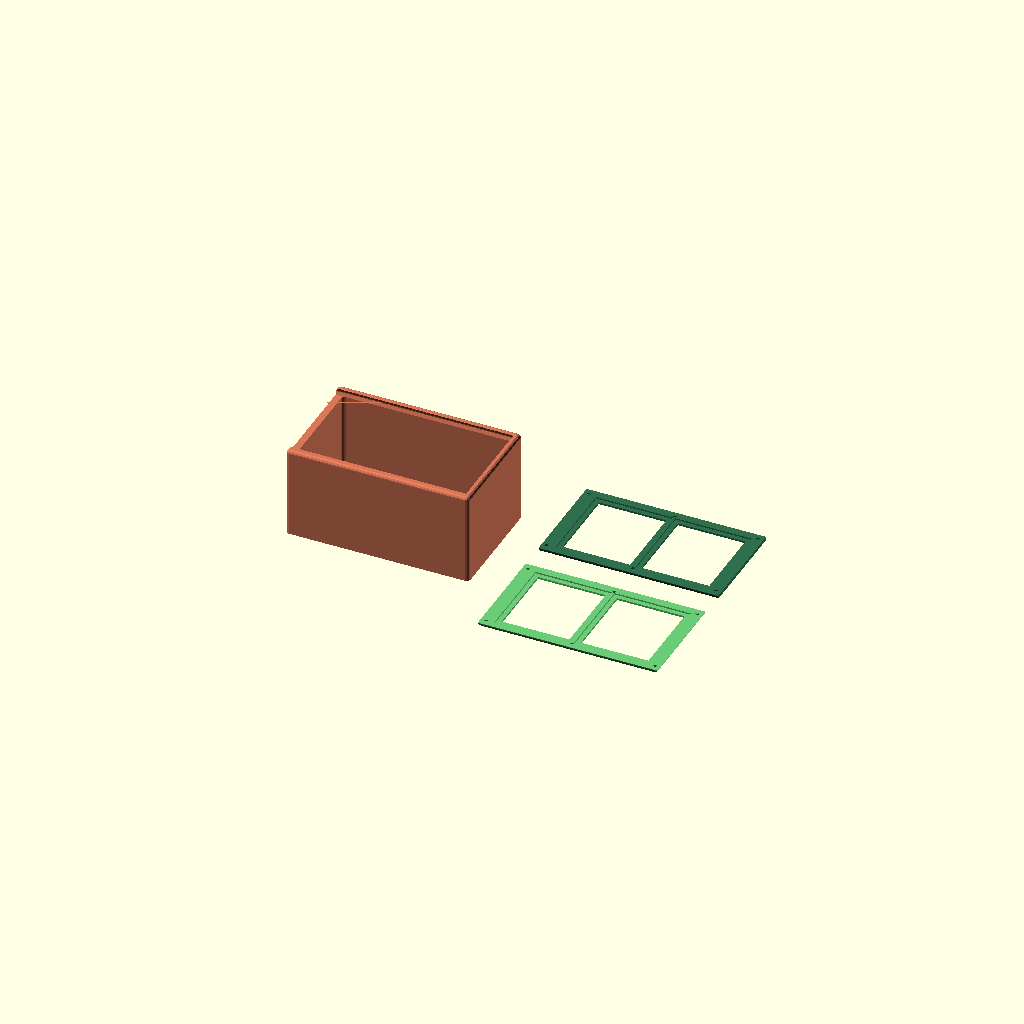
Cell 1 — every parameter at its default value.
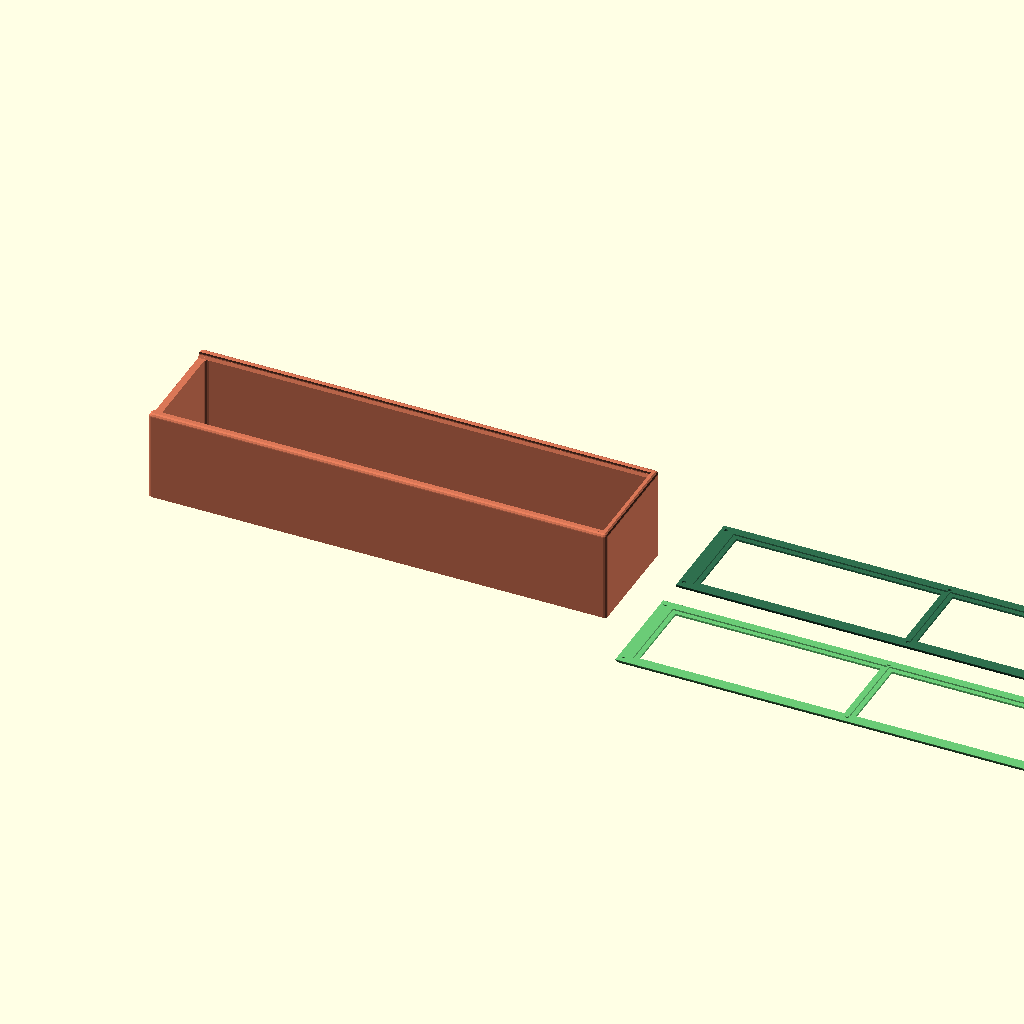
Cell 2: the same model with length = 200.
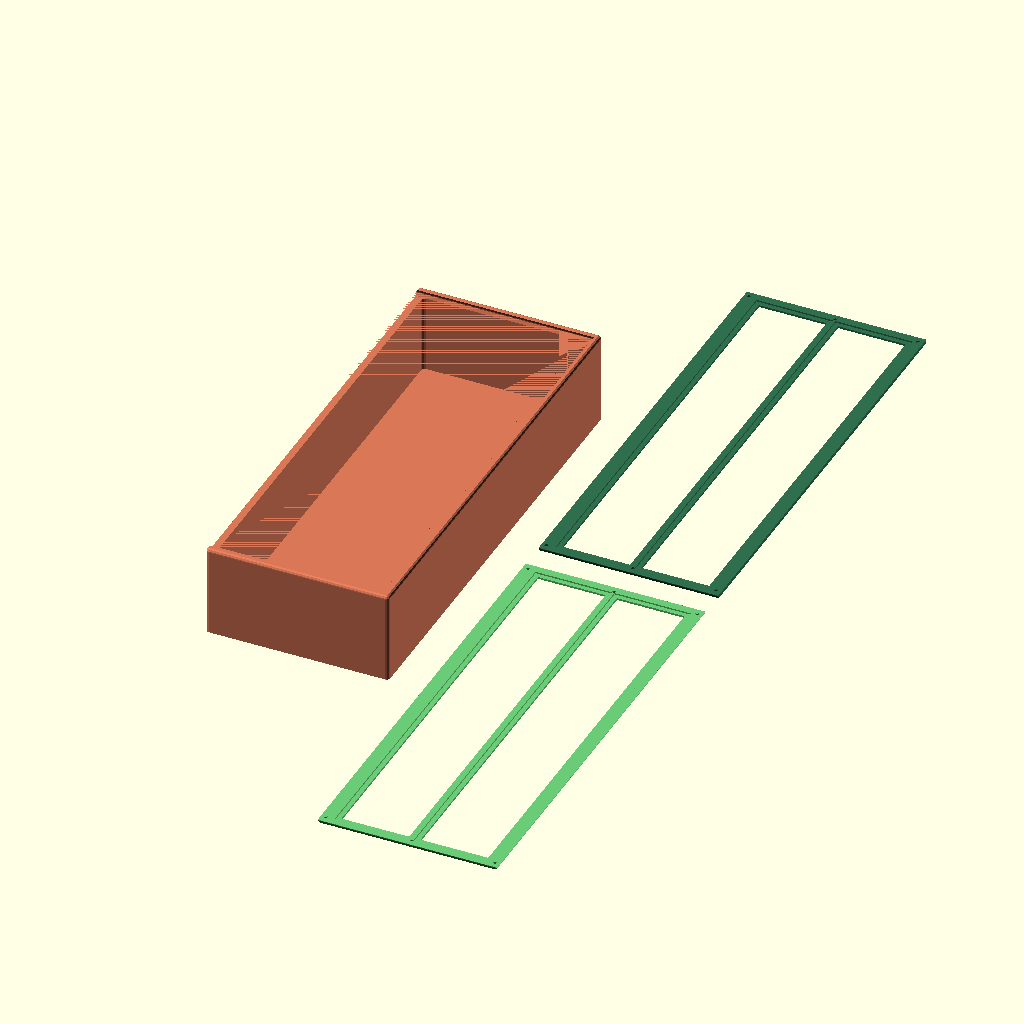
Cell 3: width = 200 (everything else at default).
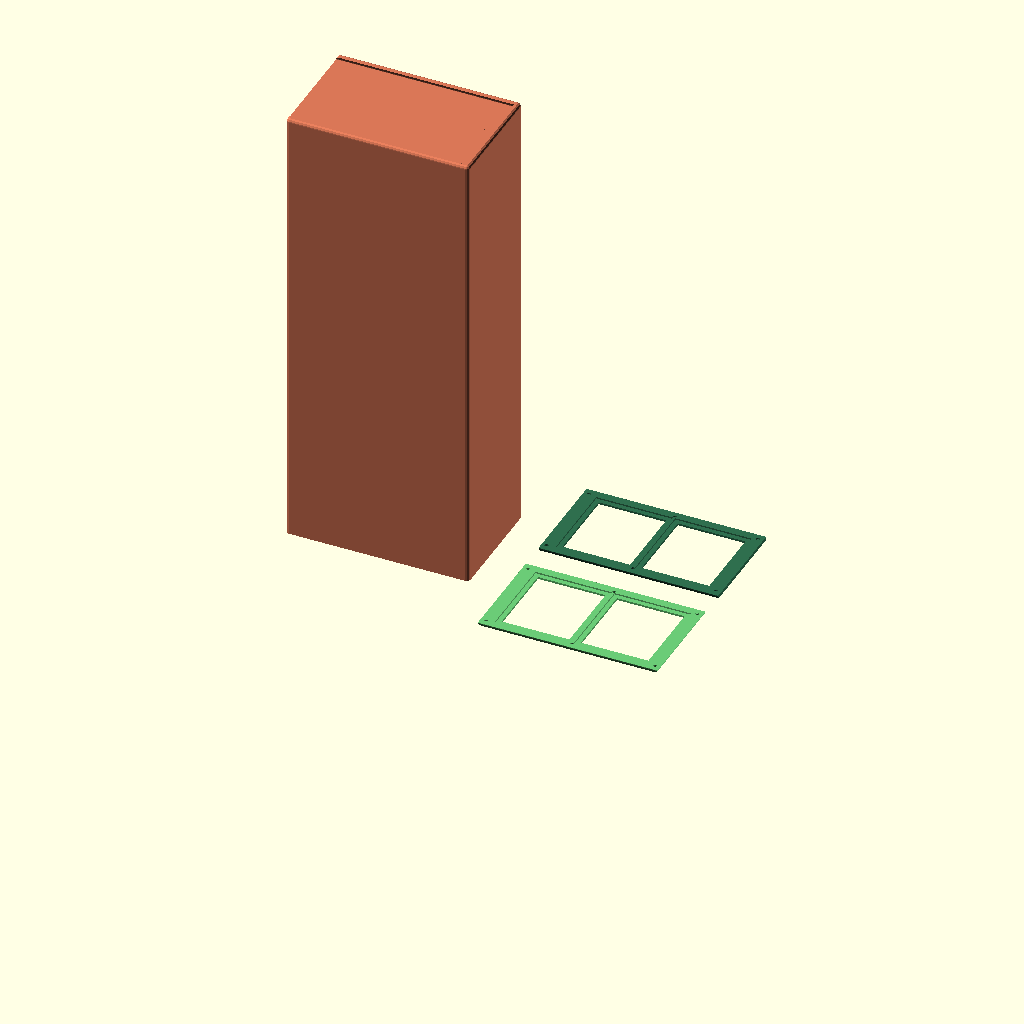
Cell 4: the same model with height = 200.
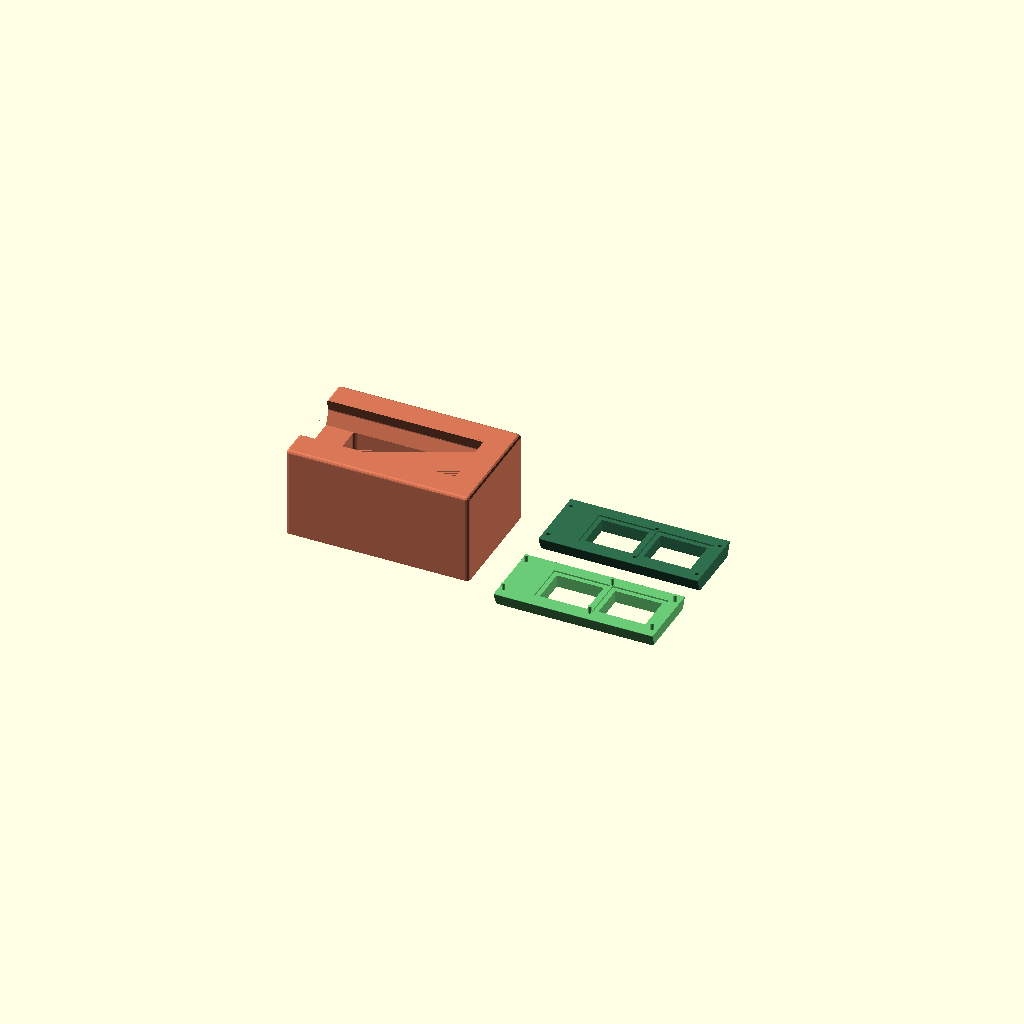
Cell 5 — thickness set to 12, the other parameters unchanged.
All cells are drawn from one camera (rotation 55°, 0°, 25°, orthographic, colour scheme Cornfield), so only the parameter changes between them.
Source of the model, openscad/lidbox.scad:
// Drillbox — sandwich lid: two mirrored trapezoids. Units: millimetres.

/* [Show] */
part = "print"; // [print:print, assembly:assembly, box:box, lid upper:lidSandwichTop, lid lower:lidSandwichBottom]
// Lid open, % (0 = closed)
lid_open = 0; // [0:1:100]

/* [Box] */
// Length (slide direction), mm
length = 80; // [20:1:200]
// Width, mm
width = 50; // [20:1:200]
// Height, mm
height = 40; // [15:1:200]
// Thickness, mm
thickness = 3; // [1.5:0.5:12]
// Fillet radius, mm
fillet_radius = 1.5; // [0:0.1:6]

/* [Lid] */
// Lid half thickness, mm (0 = half wall thickness)
lid_half_thickness = 0; // [0:0.5:8]
// Dovetail angle, °
dovetail_angle = 20; // [8:1:35]
// Clearance, mm
clearance = 0.1; // [0.1:0.05:0.8]
// Peg diameter, mm
peg_diameter = 1.6; // [1.2:0.1:2.4]

/* [Windows] */
// Window count X
window_count_x = 2; // [1:6]
// Window count Y
window_count_y = 1; // [1:6]
// Frame width, mm
frame_width = 5; // [2:1:15]
// Window lip, mm
window_lip = 2; // [1:0.5:5]
// Sheet thickness, mm
sheet_thickness = 1; // [0.3:0.1:1]

/* [Dividers] */
// Divider count X (walls perpendicular to X)
divider_count_x = 0; // [0:1:12]
// Divider count Y (walls perpendicular to Y)
divider_count_y = 0; // [0:1:12]
// Divider height, mm (0 = maximum below closed lid)
divider_height = 0; // [0:0.5:200]
// Divider thickness, mm (0 = half box wall thickness)
divider_thickness = 0; // [0:0.1:12]
// Safety gap below closed lid, mm (minimum 0.2)
divider_lid_gap = 1; // [0.2:0.1:10]

/* [Colors] */
// Color box
color_box = "#d97757";
// Color lid upper
color_lid_upper = "#6bcb77";
// Color lid lower
color_lid_lower = "#2f6f4e";

$fa = $preview ? 8 : 5;
$fs = $preview ? 0.8 : 0.4;

function wall() = min(thickness, length / 2 - 0.8, width / 2 - 0.8, height - 1);
function fillet_r() =
    min(
        max(0, fillet_radius),
        wall() / 2,
        length / 2 - 0.4,
        width / 2 - 0.4,
        height / 2 - 0.4
    );
function lid_h() = min(lid_half_thickness > 0 ? lid_half_thickness : wall() / 2, (height - wall() - 1) / 2);
function end_fillet_r() = fillet_r();
function flare() = min(lid_h() * tan(dovetail_angle), wall() - 0.8);
function y_top() = width / 2 - wall();
function y_bot() = y_top() + flare();
function lid_c() = min(clearance, flare() / 3, lid_h() / 4);
function stop_keep() = max(0.8, wall() - fillet_r());
function lid_len() = length - stop_keep() - lid_c();
function groove_len() = length - stop_keep();
function yt() = y_top() - lid_c();
function yb() = y_bot() - lid_c();
function lid_travel() = lid_len();
function stack_h() = 2 * lid_h();

function div_nx() = max(0, round(divider_count_x));
function div_ny() = max(0, round(divider_count_y));
function div_t() = divider_thickness > 0 ? divider_thickness : wall() / 2;
function div_h() =
    let(limit = max(0, height - stack_h() - wall() - max(0.2, divider_lid_gap)))
    divider_height == 0 ? limit : max(0, min(divider_height, limit));
// Equal clear compartment widths, accounting for divider thickness.
function div_pos(size, count, i) =
    -size / 2 + i * (size - count * div_t()) / (count + 1) + (i - 0.5) * div_t();

function win_nx() = max(1, round(window_count_x));
function win_ny() = max(1, round(window_count_y));
function frame_x0() = frame_width + wall() - lid_c();
function frame_x1() = max(frame_width, frame_width + wall() - stop_keep());
function win_wx() = max(1, (lid_len() - frame_x0() - frame_x1() - (win_nx() - 1) * frame_width) / win_nx());
function win_wy() = max(1, (2 * yt() - (win_ny() + 1) * frame_width) / win_ny());
function win_cx(i) = frame_x0() + win_wx() / 2 + i * (win_wx() + frame_width);
function win_cy(j) = -yt() + frame_width + win_wy() / 2 + j * (win_wy() + frame_width);
function pocket_d() = min(sheet_thickness / 2 + 0.15, lid_h() - 0.8);
function pocket_wx() = win_wx() + 2 * window_lip;
function pocket_wy() = min(win_wy() + 2 * window_lip, 2 * yb() - 2);
function peg_h() = min(lid_h() / 2, lid_h() - 0.8);
function peg_m() = min(
    max(1.5, fillet_r() + peg_diameter / 2 + 0.4),
    frame_width * 0.45,
    yt() - 1.2
);
function peg_d() = min(peg_diameter, frame_width * 0.45, 2 * peg_m() - 0.6);
function peg_hole() = peg_d() + 0.22;

function peg_x(i) =
    i == 0 ? peg_m() :
    i == win_nx() ? lid_len() - peg_m() :
    frame_x0() - frame_width / 2 + i * (win_wx() + frame_width);

function peg_y(j) =
    j == 0 ? -(yt() - peg_m()) :
    j == win_ny() ? yt() - peg_m() :
    -yt() + j * (win_wy() + frame_width) + frame_width / 2;

module trap_x(len, y_wide, y_narrow, h) {
    e = min(0.2, h / 5);
    hull() {
        translate([0, -y_wide, 0])
            cube([len, 2 * y_wide, e]);
        translate([0, -y_narrow, h - e])
            cube([len, 2 * y_narrow, e]);
    }
}

module trap_x_inv(len, y_narrow, y_wide, h) {
    e = min(0.2, h / 5);
    hull() {
        translate([0, -y_narrow, 0])
            cube([len, 2 * y_narrow, e]);
        translate([0, -y_wide, h - e])
            cube([len, 2 * y_wide, e]);
    }
}

module rounded_cube(size, r) {
    rr = min(r, size[0] / 2 - 0.05, size[1] / 2 - 0.05, size[2] / 2 - 0.05);
    if (rr < 0.05) {
        cube(size);
    } else {
        hull() {
            for (x = [rr, size[0] - rr], y = [rr, size[1] - rr]) {
                translate([x, y, 0])
                    cylinder(h = max(0.02, size[2] - rr), r = rr);
                translate([x, y, size[2] - rr])
                    sphere(rr);
            }
        }
    }
}

module rounded_cavity(size, r) {
    rr = min(r, size[0] / 2 - 0.05, size[1] / 2 - 0.05);
    if (rr < 0.05) {
        cube(size);
    } else {
        linear_extrude(size[2])
            offset(r = rr)
                offset(delta = -rr)
                    square([size[0], size[1]]);
    }
}

module lid_end_fillets(len, hy, h) {
    r = end_fillet_r();
    if (r > 0.2) {
        translate([0, -hy, h - r])
            difference() {
                translate([-0.05, 0, 0])
                    cube([r + 0.05, 2 * hy, r + 0.05]);
                translate([r, -0.1, 0])
                    rotate([-90, 0, 0])
                        cylinder(h = 2 * hy + 0.2, r = r);
            }
        translate([len, -hy, h - r])
            difference() {
                translate([-r, 0, 0])
                    cube([r + 0.05, 2 * hy, r + 0.05]);
                translate([-r, -0.1, 0])
                    rotate([-90, 0, 0])
                        cylinder(h = 2 * hy + 0.2, r = r);
            }
    }
}

module lid_frame(len, y_narrow, y_wide, h) {
    difference() {
        union() {
            trap_x_inv(len, y_narrow, y_wide, h);
            translate([0, 0, h])
                trap_x(len, y_wide, y_narrow, h);
        }
        translate([0, 0, h])
            lid_end_fillets(len, y_wide + 1, h);
    }
}

module lid_cavity() {
    translate([0, 0, -0.04])
        lid_frame(groove_len(), y_top(), y_bot(), lid_h() + 0.08);
}

module limiter_follow_lid() {
    r = end_fillet_r();
    if (r > 0.2) {
        g = lid_c();
        hy = y_bot() + 1;
        translate([-length / 2 + groove_len() - r, -hy, height - r])
            intersection() {
                translate([r - 0.02, 0, 0])
                    cube([r + g + 0.4, 2 * hy, r + 0.2]);
                rotate([-90, 0, 0])
                    cylinder(h = 2 * hy, r = r + g);
            }
    }
}

module box_lid_groove() {
    r = fillet_r();
    translate([-length / 2, 0, height - stack_h()]) {
        lid_cavity();
        translate([-r - 0.4, 0, 0])
            lid_cavity();
    }
    limiter_follow_lid();
}

module box_shell() {
    t = wall();
    r = fillet_r();
    difference() {
        translate([-length / 2, -width / 2, 0])
            rounded_cube([length, width, height], r);
        translate([-length / 2 + t, -width / 2 + t, t])
            rounded_cavity(
                [length - 2 * t, width - 2 * t, height - stack_h() - t + 0.02],
                r
            );
        box_lid_groove();
    }
}

module box_dividers() {
    t = wall();
    iw = length - 2 * t;
    id = width - 2 * t;
    nx = div_nx();
    ny = div_ny();
    h = div_h();
    dt = div_t();
    if (h > 0 && (nx > 0 || ny > 0)) {
        assert(nx == 0 || iw - nx * dt >= nx + 1,
            "X dividers do not fit: reduce count or thickness, or increase length.");
        assert(ny == 0 || id - ny * dt >= ny + 1,
            "Y dividers do not fit: reduce count or thickness, or increase width.");
        // Small overlaps join the dividers to the floor and side walls.
        if (nx > 0)
            for (i = [1 : nx])
                translate([div_pos(iw, nx, i) - dt / 2, -id / 2 - 0.02, t - 0.02])
                    cube([dt, id + 0.04, h + 0.02]);
        if (ny > 0)
            for (i = [1 : ny])
                translate([-iw / 2 - 0.02, div_pos(id, ny, i) - dt / 2, t - 0.02])
                    cube([iw + 0.04, dt, h + 0.02]);
    }
}

module box_body() {
    union() {
        box_shell();
        box_dividers();
    }
}

module lid_top_end_fillets() {
    lid_end_fillets(lid_len(), yb() + 1, lid_h());
}

module window_through() {
    for (i = [0 : win_nx() - 1], j = [0 : win_ny() - 1])
        translate([win_cx(i), win_cy(j), lid_h() / 2])
            cube([win_wx(), win_wy(), lid_h() + 2], center = true);
}

module window_pockets(from_bottom) {
    d = pocket_d();
    z = from_bottom ? -0.02 : lid_h() - d;
    for (i = [0 : win_nx() - 1], j = [0 : win_ny() - 1])
        translate([win_cx(i) - pocket_wx() / 2, win_cy(j) - pocket_wy() / 2, z])
            cube([pocket_wx(), pocket_wy(), d + 0.02]);
}

module peg_at(i, j) {
    translate([peg_x(i), peg_y(j), 0]) children();
}

module pegs_male() {
    h = peg_h();
    d = peg_d();
    for (i = [0 : win_nx()], j = [0 : win_ny()])
        if (i == 0 || i == win_nx() || j == 0 || j == win_ny())
            peg_at(i, j)
                translate([0, 0, -h])
                    cylinder(h = h + 0.02, d1 = d, d2 = d * 0.88, $fn = 20);
}

module pegs_female() {
    h = peg_h();
    for (i = [0 : win_nx()], j = [0 : win_ny()])
        if (i == 0 || i == win_nx() || j == 0 || j == win_ny())
            peg_at(i, j)
                translate([0, 0, lid_h() - h])
                    cylinder(h = h + 0.2, d = peg_hole(), $fn = 20);
}

module lid_upper() {
    difference() {
        union() {
            trap_x(lid_len(), yb(), yt(), lid_h());
            pegs_male();
        }
        window_through();
        window_pockets(true);
        lid_top_end_fillets();
    }
}

module lid_lower() {
    difference() {
        trap_x_inv(lid_len(), yt(), yb(), lid_h());
        window_through();
        window_pockets(false);
        pegs_female();
    }
}

module lid_print() {
    translate([0, 0, lid_h()]) rotate([180, 0, 0]) children();
}

module place_lid(z) {
    translate([-lid_open / 100 * lid_travel(), 0, 0])
        translate([-length / 2 + lid_c(), 0, z])
            children();
}

function layout_gap() = 12;
function frame_x() = length / 2 + 16;
function frame_pitch() = 2 * yb() + layout_gap();

module lid_upper_layout() {
    translate([frame_x(), -frame_pitch() / 2, 0])
        lid_print() lid_upper();
}

module lid_lower_layout() {
    translate([frame_x(), frame_pitch() / 2, 0])
        lid_lower();
}

if (part == "box")
    color(color_box) box_body();
else if (part == "lidSandwichTop")
    color(color_lid_upper) lid_print() lid_upper();
else if (part == "lidSandwichTopLayout")
    color(color_lid_upper) lid_upper_layout();
else if (part == "lidSandwichTopPlaced")
    color(color_lid_upper)
        place_lid(height - lid_h()) lid_upper();
else if (part == "lidSandwichBottom")
    color(color_lid_lower) lid_print() lid_lower();
else if (part == "lidSandwichBottomLayout")
    color(color_lid_lower) lid_lower_layout();
else if (part == "lidSandwichBottomPlaced")
    color(color_lid_lower)
        place_lid(height - stack_h()) lid_lower();
else if (part == "assembly") {
    color(color_box) box_body();
    color(color_lid_upper) place_lid(height - lid_h()) lid_upper();
    color(color_lid_lower) place_lid(height - stack_h()) lid_lower();
} else {
    color(color_box) box_body();
    color(color_lid_upper) lid_upper_layout();
    color(color_lid_lower) lid_lower_layout();
}
Customizer parameters (derived from the source; name, type, default, range or options):
part: string, default "print", options "print", "assembly", "box", "lid upper", "lid lower"
lid_open: number, default 0, range 0 to 100, step 1
length: number, default 80, range 20 to 200, step 1
width: number, default 50, range 20 to 200, step 1
height: number, default 40, range 15 to 200, step 1
thickness: number, default 3, range 1.5 to 12, step 0.5
fillet_radius: number, default 1.5, range 0 to 6, step 0.1
lid_half_thickness: number, default 0, range 0 to 8, step 0.5
dovetail_angle: number, default 20, range 8 to 35, step 1
clearance: number, default 0.1, range 0.1 to 0.8, step 0.05
peg_diameter: number, default 1.6, range 1.2 to 2.4, step 0.1
window_count_x: number, default 2, range 1 to 6
window_count_y: number, default 1, range 1 to 6
frame_width: number, default 5, range 2 to 15, step 1
window_lip: number, default 2, range 1 to 5, step 0.5
sheet_thickness: number, default 1, range 0.3 to 1, step 0.1
divider_count_x: number, default 0, range 0 to 12, step 1
divider_count_y: number, default 0, range 0 to 12, step 1
divider_height: number, default 0, range 0 to 200, step 0.5
divider_thickness: number, default 0, range 0 to 12, step 0.1
divider_lid_gap: number, default 1, range 0.2 to 10, step 0.1
color_box: string, default "#d97757"
color_lid_upper: string, default "#6bcb77"
color_lid_lower: string, default "#2f6f4e"
